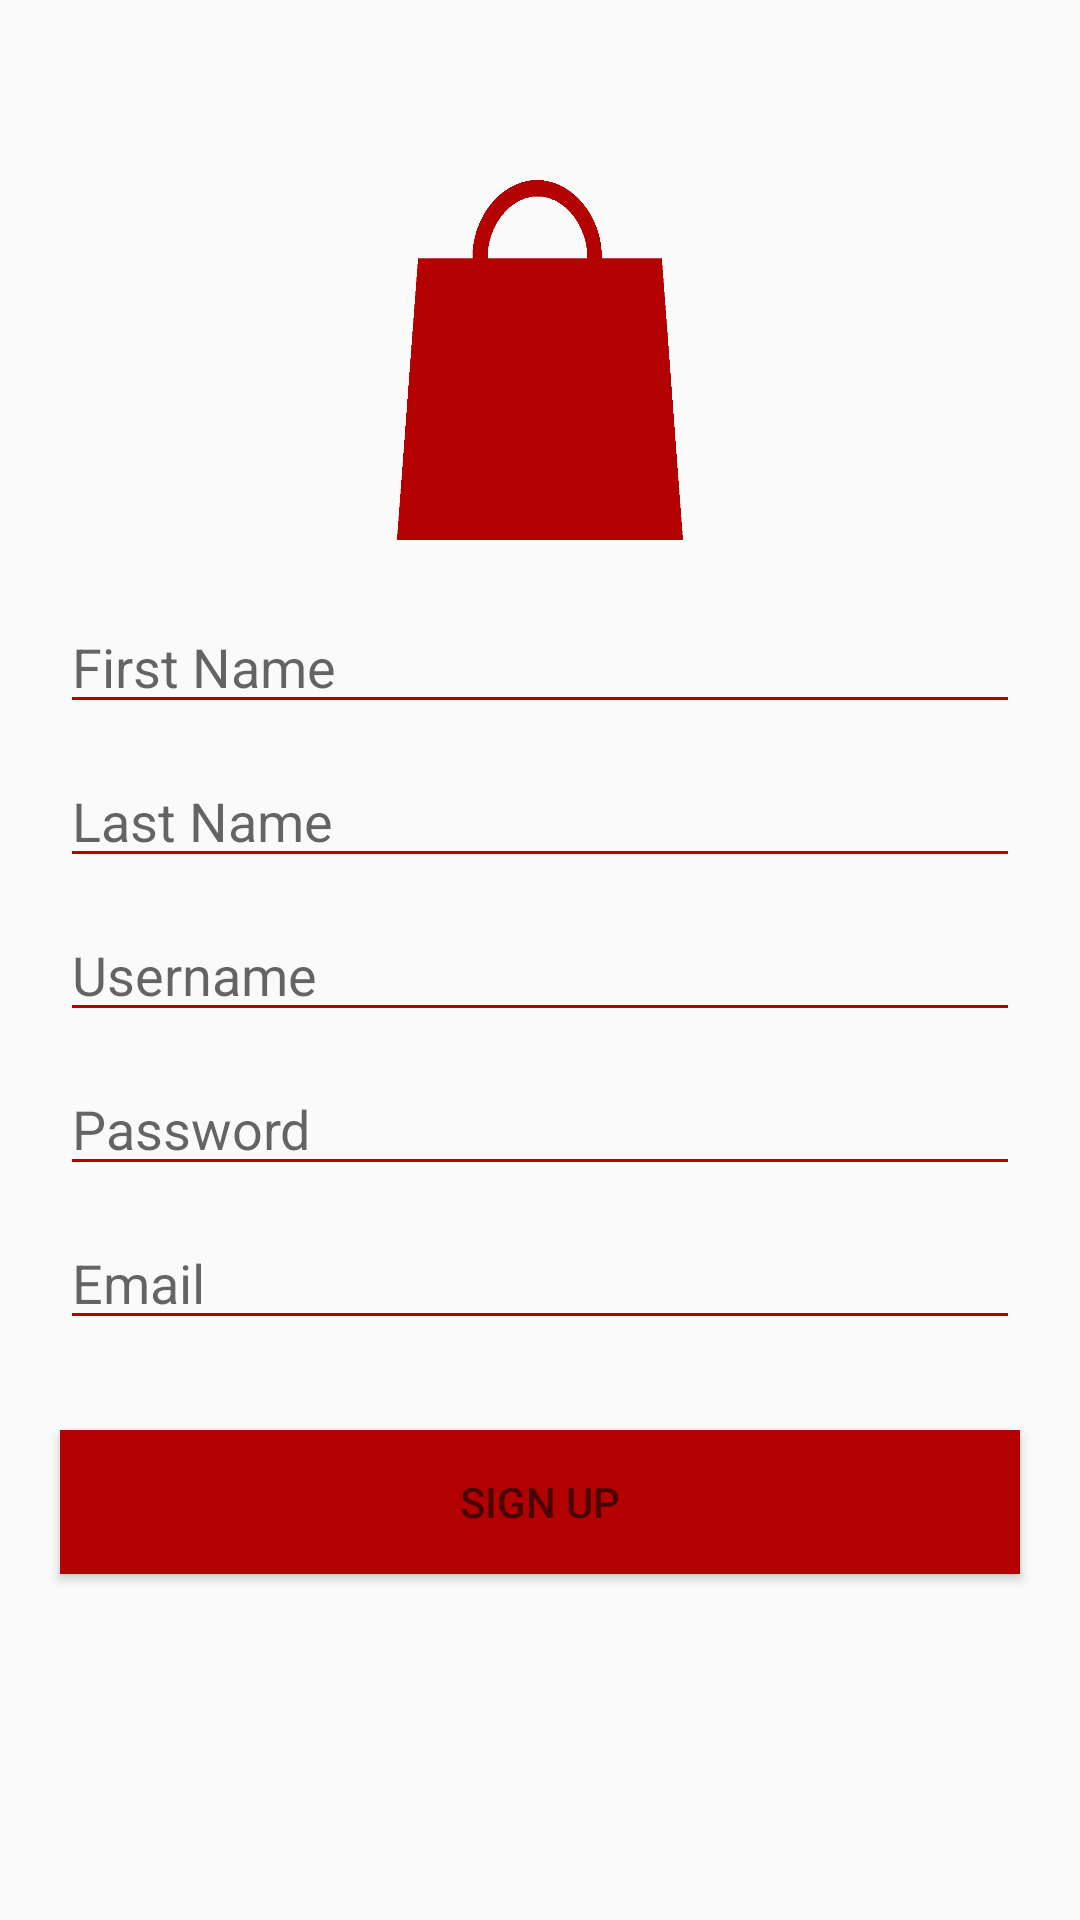

The Android layout XML behind this screen, and the referenced resources:
<!-- AndroidManifest.xml: application theme AppTheme -->
<!-- res/layout/activity_sign_up.xml -->
<?xml version="1.0" encoding="utf-8"?>
<RelativeLayout xmlns:android="http://schemas.android.com/apk/res/android"
    xmlns:app="http://schemas.android.com/apk/res-auto"
    xmlns:tools="http://schemas.android.com/tools"
    android:layout_width="match_parent"
    android:layout_height="match_parent"
    tools:context="ba.kalishop.kalishop.SignUpActivity">


    <ImageView
        android:id="@+id/logo"
        android:layout_width="120dp"
        android:layout_height="120dp"
        android:layout_centerHorizontal="true"
        android:layout_marginTop="60dp"
        android:src="@drawable/icon" />

    <EditText
        android:id="@+id/firstnameS"
        android:hint="First Name"
        android:layout_below="@+id/logo"
        android:layout_height="wrap_content"
        android:layout_width="match_parent"
        android:layout_marginTop="20dp"
        android:layout_marginLeft="20dp"
        android:layout_marginRight="20dp"
        android:backgroundTint="@color/colorPrimary"
        android:textColor="@color/colorGrey"
        />
    <EditText
        android:id="@+id/lastnameS"
        android:hint="Last Name"
        android:layout_height="wrap_content"
        android:layout_width="match_parent"
        android:layout_below="@+id/firstnameS"
        android:layout_marginLeft="20dp"
        android:layout_marginRight="20dp"
        android:layout_marginTop="10dp"
        android:backgroundTint="@color/colorPrimary"
        android:textColor="@color/colorGrey"
        />
    <EditText
        android:id="@+id/usernameS"
        android:hint="Username"
        android:layout_height="wrap_content"
        android:layout_width="match_parent"
        android:layout_below="@+id/lastnameS"
        android:layout_marginTop="10dp"
        android:layout_marginLeft="20dp"
        android:layout_marginRight="20dp"
        android:backgroundTint="@color/colorPrimary"
        android:textColor="@color/colorGrey"
        />
    <EditText
    android:id="@+id/passwordS"
    android:hint="Password"
    android:layout_height="wrap_content"
    android:layout_width="match_parent"
    android:layout_below="@+id/usernameS"
    android:layout_marginLeft="20dp"
    android:layout_marginRight="20dp"
    android:layout_marginTop="10dp"
    android:backgroundTint="@color/colorPrimary"
    android:textColor="@color/colorGrey"
    />

    <EditText
        android:id="@+id/emailS"
        android:hint="Email"
        android:layout_height="wrap_content"
        android:layout_width="match_parent"
        android:layout_below="@+id/passwordS"
        android:layout_marginLeft="20dp"
        android:layout_marginRight="20dp"
        android:layout_marginTop="10dp"
        android:backgroundTint="@color/colorPrimary"
        android:textColor="@color/colorGrey"
        />

    <Button android:id="@+id/buttonSignUp"
        android:layout_width="match_parent"
        android:layout_height="wrap_content"
        android:hint="SIGN UP"
        android:textColor="@color/colorGrey"
        android:background="@color/colorPrimary"
        android:layout_centerHorizontal="true"
        android:layout_below="@+id/emailS"
        android:layout_marginTop="30dp"
        android:layout_marginLeft="20dp"
        android:layout_marginRight="20dp"
        />


</RelativeLayout>
<!-- resources referenced by this layout -->
<resources>
  <color name="colorGrey">#D3D3D3</color>
  <color name="colorPrimary">#b30000</color>
  <!-- drawable icon: png bitmap (drawable, 13492 bytes) -->
  <style name="AppTheme" parent="Theme.AppCompat.Light.NoActionBar">
          
          <item name="colorPrimary">@color/colorPrimary</item>
          <item name="colorPrimaryDark">@color/colorPrimaryDark</item>
          <item name="colorAccent">@color/colorAccent</item>
      </style>
  <color name="colorPrimaryDark">#b30000</color>
  <color name="colorAccent">#FF4081</color>
</resources>
